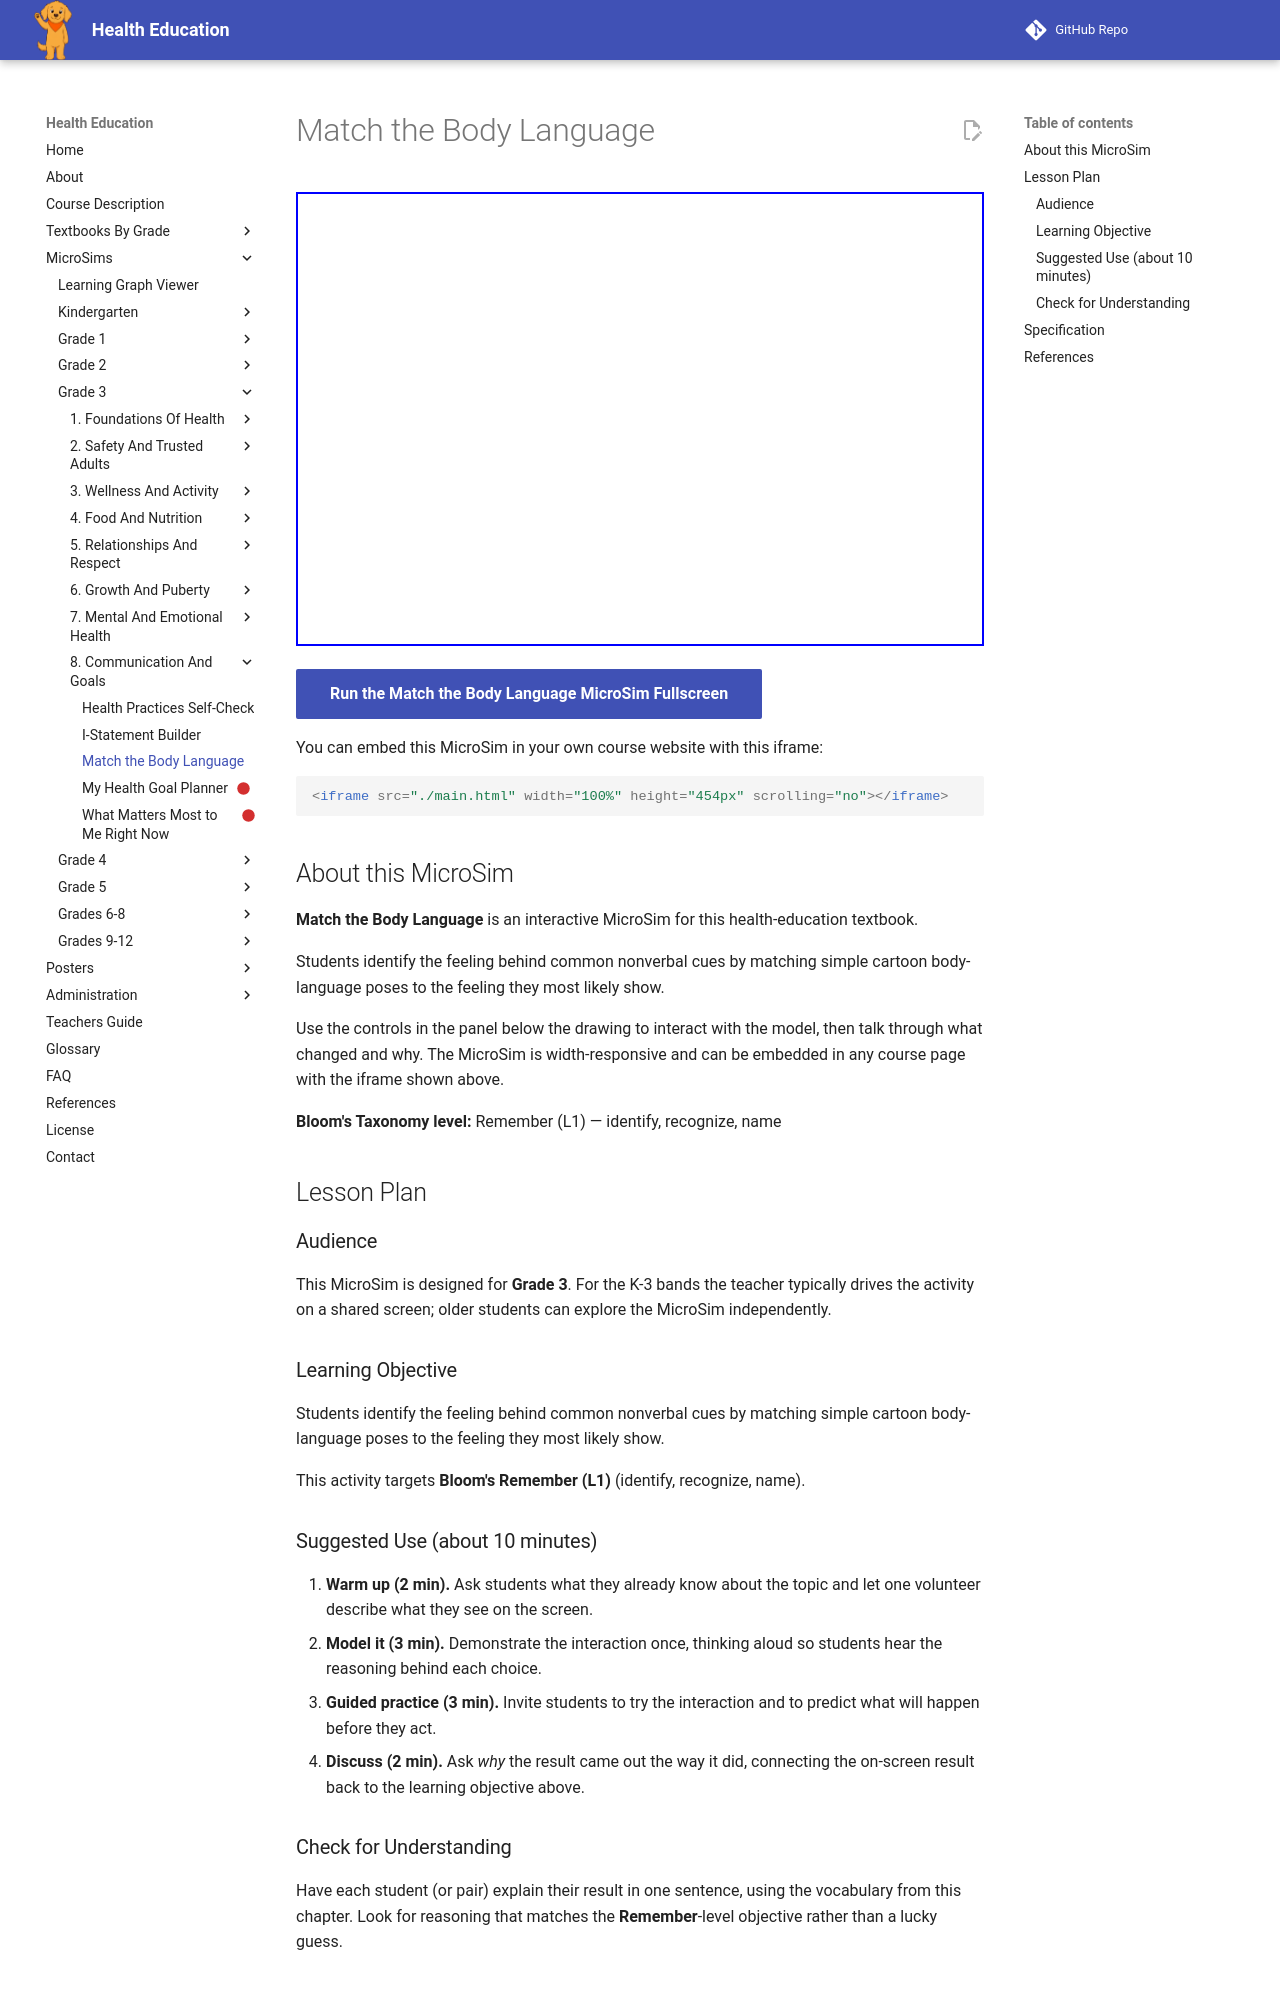

repository: dmccreary/health-education · page: sims/match-the-body-language/index.html · generator: mkdocs

---
title: Match the Body Language
description: Students identify the feeling behind common nonverbal cues by matching simple cartoon body-language poses to the feeling they most likely show.
image: /sims/match-the-body-language/match-the-body-language.png
og:image: /sims/match-the-body-language/match-the-body-language.png
twitter:image: /sims/match-the-body-language/match-the-body-language.png
social:
   cards: false
library: p5.js
bloom_level: Remember (L1)
grade_band: Grade 3
---

# Match the Body Language

<iframe src="main.html" width="100%" height="454px" scrolling="no"></iframe>

[Run the Match the Body Language MicroSim Fullscreen](main.html){ .md-button .md-button--primary }

You can embed this MicroSim in your own course website with this iframe:

```html
<iframe src="./main.html" width="100%" height="454px" scrolling="no"></iframe>
```

## About this MicroSim

**Match the Body Language** is an interactive MicroSim for this health-education textbook.

Students identify the feeling behind common nonverbal cues by matching simple cartoon body-language poses to the feeling they most likely show.

Use the controls in the panel below the drawing to interact with the model, then talk through what changed and why. The MicroSim is width-responsive and can be embedded in any course page with the iframe shown above.

**Bloom's Taxonomy level:** Remember (L1) — identify, recognize, name

## Lesson Plan

### Audience

This MicroSim is designed for **Grade 3**. For the K-3 bands the teacher
typically drives the activity on a shared screen; older students can explore
the MicroSim independently.

### Learning Objective

Students identify the feeling behind common nonverbal cues by matching simple cartoon body-language poses to the feeling they most likely show.

This activity targets **Bloom's Remember (L1)** (identify, recognize, name).

### Suggested Use (about 10 minutes)

1. **Warm up (2 min).** Ask students what they already know about the topic
   and let one volunteer describe what they see on the screen.
2. **Model it (3 min).** Demonstrate the interaction once, thinking aloud so
   students hear the reasoning behind each choice.
3. **Guided practice (3 min).** Invite students to try the interaction and to
   predict what will happen before they act.
4. **Discuss (2 min).** Ask *why* the result came out the way it did, connecting
   the on-screen result back to the learning objective above.

### Check for Understanding

Have each student (or pair) explain their result in one sentence, using the
vocabulary from this chapter. Look for reasoning that matches the
**Remember**-level objective rather than a lucky guess.
